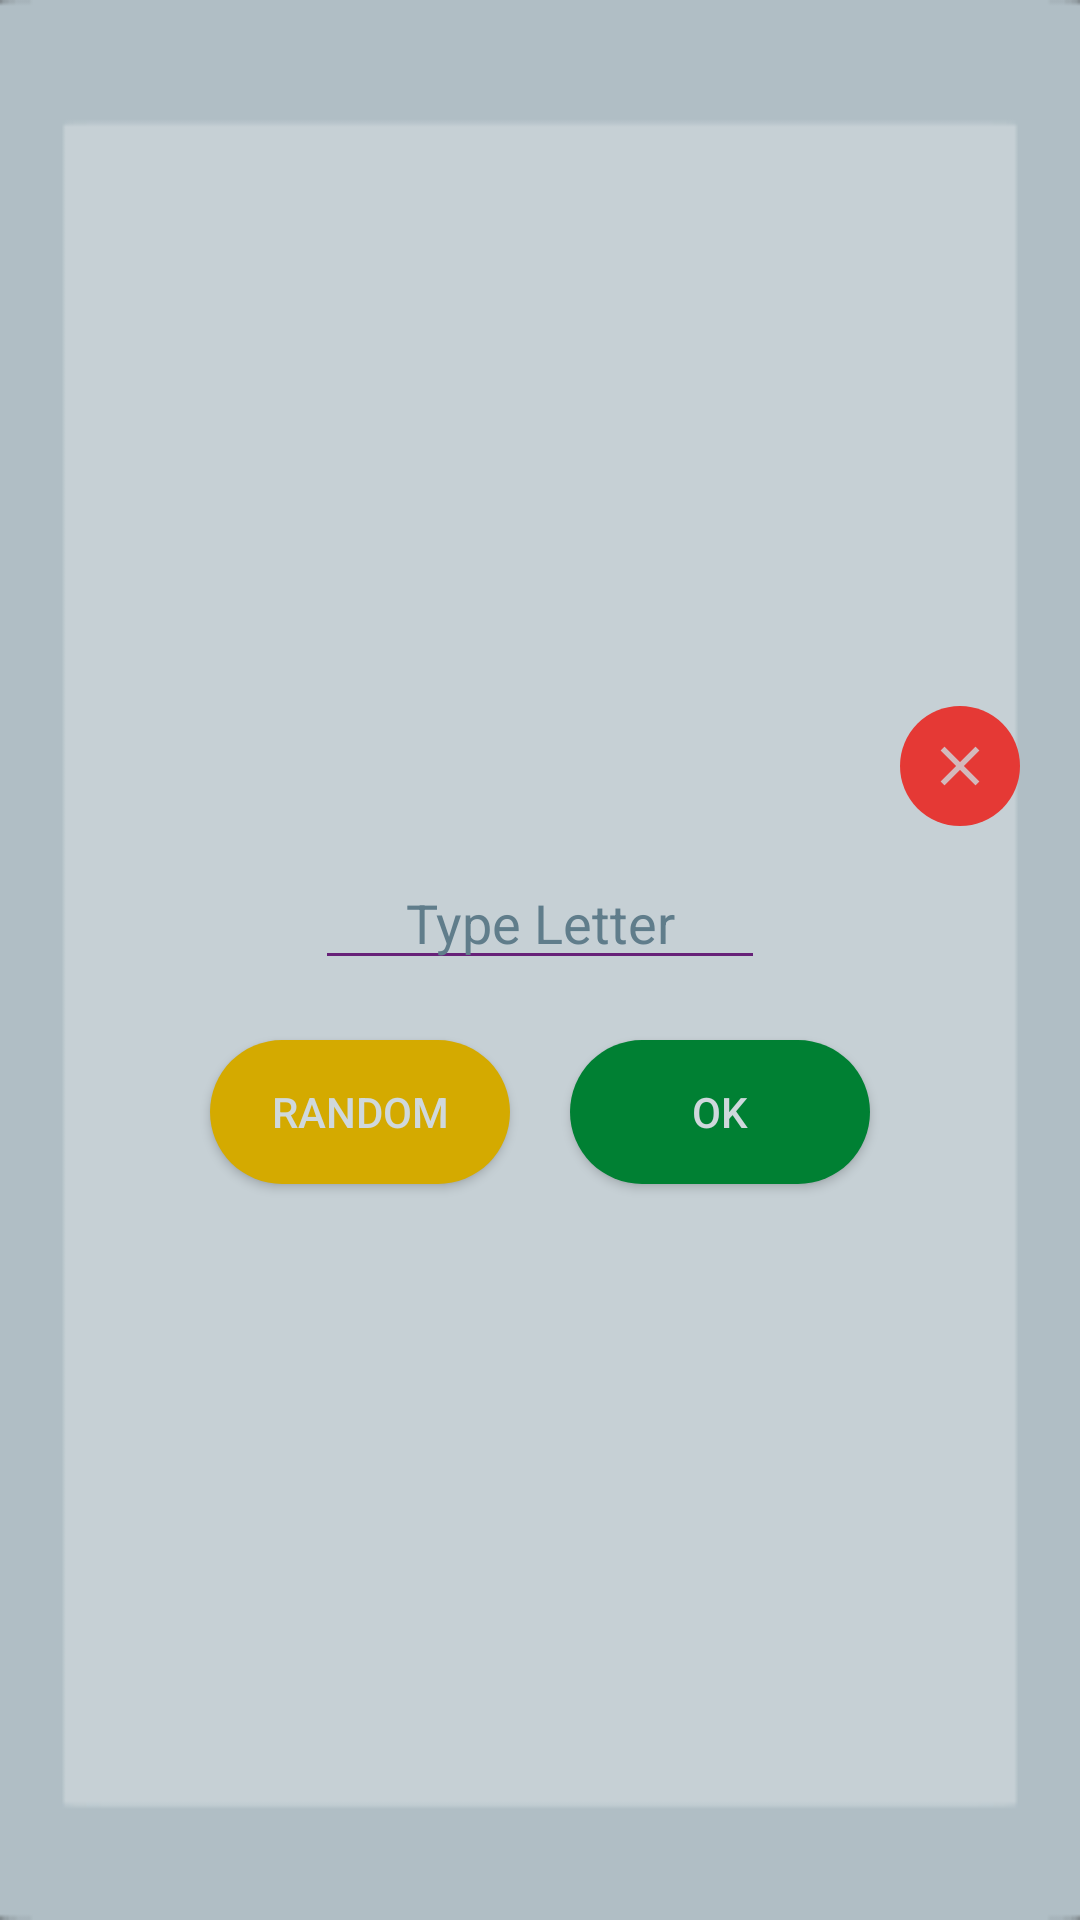

Write the Android layout XML for this screen, with the resource values it uses.
<!-- AndroidManifest.xml: application theme LightTheme -->
<!-- res/layout/popup_letterselect.xml -->
<LinearLayout xmlns:android="http://schemas.android.com/apk/res/android"
    xmlns:app="http://schemas.android.com/apk/res-auto"
    android:layout_width="350dp"
    android:layout_height="200dp"
    android:layout_gravity="center"
    android:background="?attr/editTextBackground"
    android:gravity="center"
    android:orientation="vertical"
    android:padding="10dp">

    <LinearLayout
        android:layout_width="match_parent"
        android:layout_height="wrap_content"
        android:layout_gravity="center_horizontal"
        android:gravity="end"
        android:orientation="horizontal">

        <ImageButton
            android:id="@+id/LetterSelectCloseButton"
            android:layout_width="40dp"
            android:layout_height="40dp"
            android:layout_marginStart="10dp"
            android:layout_marginEnd="10dp"
            android:background="@drawable/rounded_button_five"
            android:contentDescription="@string/CloseButtonContentDescription"
            android:scaleType="fitXY"
            app:srcCompat="@drawable/ic_close" />
    </LinearLayout>

    <EditText
        android:id="@+id/LetterSelectEditText"
        android:layout_width="150dp"
        android:layout_height="wrap_content"
        android:layout_margin="10dp"
        android:textAlignment="center"
        android:hint="Type Letter"
        android:textColorHint="?attr/hintTextColor"
        android:maxLength="1"
        android:inputType="text"
        android:textColor="?attr/editTextColor" />


    <LinearLayout
        android:layout_width="match_parent"
        android:layout_height="wrap_content"
        android:gravity="center"
        android:orientation="horizontal">


        <Button
            android:id="@+id/LetterSelectRandomButton"
            android:layout_width="100dp"
            android:layout_height="wrap_content"
            android:layout_margin="10dp"
            android:padding="10dp"
            android:background="@drawable/rounded_button_two"
            android:text="Random"
            android:textColor="?attr/colorPrimary" />

        <Button
            android:id="@+id/LetterSelectOKButton"
            android:layout_width="100dp"
            android:layout_height="wrap_content"
            android:layout_margin="10dp"
            android:padding="10dp"
            android:background="@drawable/rounded_button_three"
            android:text="OK"
            android:textColor="?attr/colorPrimary" />


    </LinearLayout>


</LinearLayout>
<!-- resources referenced by this layout -->
<resources>
  <!-- drawable ic_close (drawable-anydpi) -->
  <vector xmlns:android="http://schemas.android.com/apk/res/android"
      android:width="24dp"
      android:height="24dp"
      android:viewportWidth="43.2"
      android:viewportHeight="43.2"
      android:tint="?attr/colorPrimary"
      android:alpha="0.8">
    <group android:translateX="9.6"
        android:translateY="9.6">
        <path
            android:fillColor="#FF000000"
            android:pathData="M19,6.41L17.59,5 12,10.59 6.41,5 5,6.41 10.59,12 5,17.59 6.41,19 12,13.41 17.59,19 19,17.59 13.41,12z"/>
    </group>
  </vector>
  <!-- drawable rounded_button_five (drawable) -->
  <?xml version="1.0" encoding="utf-8"?>
  <shape xmlns:android="http://schemas.android.com/apk/res/android"
  android:shape = "rectangle">
  <solid android:color="?attr/colorError" />
  <corners android:bottomRightRadius="40dp"
      android:bottomLeftRadius="40dp"
      android:topRightRadius="40dp"
      android:topLeftRadius="40dp"/>
  </shape>
  <!-- drawable rounded_button_three (drawable) -->
  <?xml version="1.0" encoding="utf-8"?>
  <shape xmlns:android="http://schemas.android.com/apk/res/android"
  android:shape = "rectangle">
  <solid android:color="?attr/colorControlActivated" />
  <corners android:bottomRightRadius="40dp"
      android:bottomLeftRadius="40dp"
      android:topRightRadius="40dp"
      android:topLeftRadius="40dp"/>
  </shape>
  <!-- drawable rounded_button_two (drawable) -->
  <?xml version="1.0" encoding="utf-8"?>
  <shape xmlns:android="http://schemas.android.com/apk/res/android"
  android:shape = "rectangle">
  <solid android:color="?attr/colorControlHighlight" />
  <corners android:bottomRightRadius="40dp"
      android:bottomLeftRadius="40dp"
      android:topRightRadius="40dp"
      android:topLeftRadius="40dp"/>
  </shape>
  <string name="CloseButtonContentDescription">Close</string>
  <style name="LightTheme" parent="Theme.AppCompat.NoActionBar">
          <item name="colorPrimary">@color/lightPrimary</item>
          <item name="colorPrimaryDark">@color/lightPrimaryVarient</item>
          <item name="colorAccent">@color/darkPrimary</item>
          <item name="editTextColor">@color/lightDefaultText</item>
          <item name="titleTextColor">@color/lightTitleText</item>
          <item name="hintTextColor">@color/lightHintText</item>
          <item name="colorError">@color/lightFancyFive</item>
          <item name="colorBackgroundFloating">@color/lightFancyFour</item>
          <item name="colorControlActivated">@color/lightFancyThree</item>
          <item name="colorControlHighlight">@color/lightFancyTwo</item>
          <item name="colorControlNormal">@color/lightFancyOne</item>
          <item name="panelBackground">@drawable/background_largeplainlight</item>
          <item name="editTextBackground">@drawable/background_smallplainlight</item>
          <item name="actionModeBackground">@drawable/background_menu_light</item>
          <item name="android:windowLightStatusBar">true</item>
          <item name="selectableItemBackground">@drawable/livra_name_light</item>
          <item name="controlBackground">@drawable/livra_name_dark</item>
      </style>
  <color name="lightPrimary">#CFD8DC</color>
  <color name="lightPrimaryVarient">#B0BEC5</color>
  <color name="darkPrimary">#263238</color>
  <color name="lightDefaultText">#000000</color>
  <color name="lightTitleText">#37474F</color>
  <color name="lightHintText">#607D8B</color>
  <color name="lightFancyFive">#E53935</color>
  
      Theme Dark
  <color name="lightFancyFour">#1E88E5</color>
  <color name="lightFancyThree">#008033</color>
  <color name="lightFancyTwo">#D4AA00</color>
  <color name="lightFancyOne">#672178</color>
  <!-- drawable background_largeplainlight: png bitmap (drawable, 3354 bytes) -->
  <!-- drawable background_smallplainlight: png bitmap (drawable, 2377 bytes) -->
  <!-- drawable background_menu_light: png bitmap (drawable, 19624 bytes) -->
  <!-- drawable livra_name_light: png bitmap (drawable, 26506 bytes) -->
  <!-- drawable livra_name_dark: png bitmap (drawable, 27235 bytes) -->
</resources>
